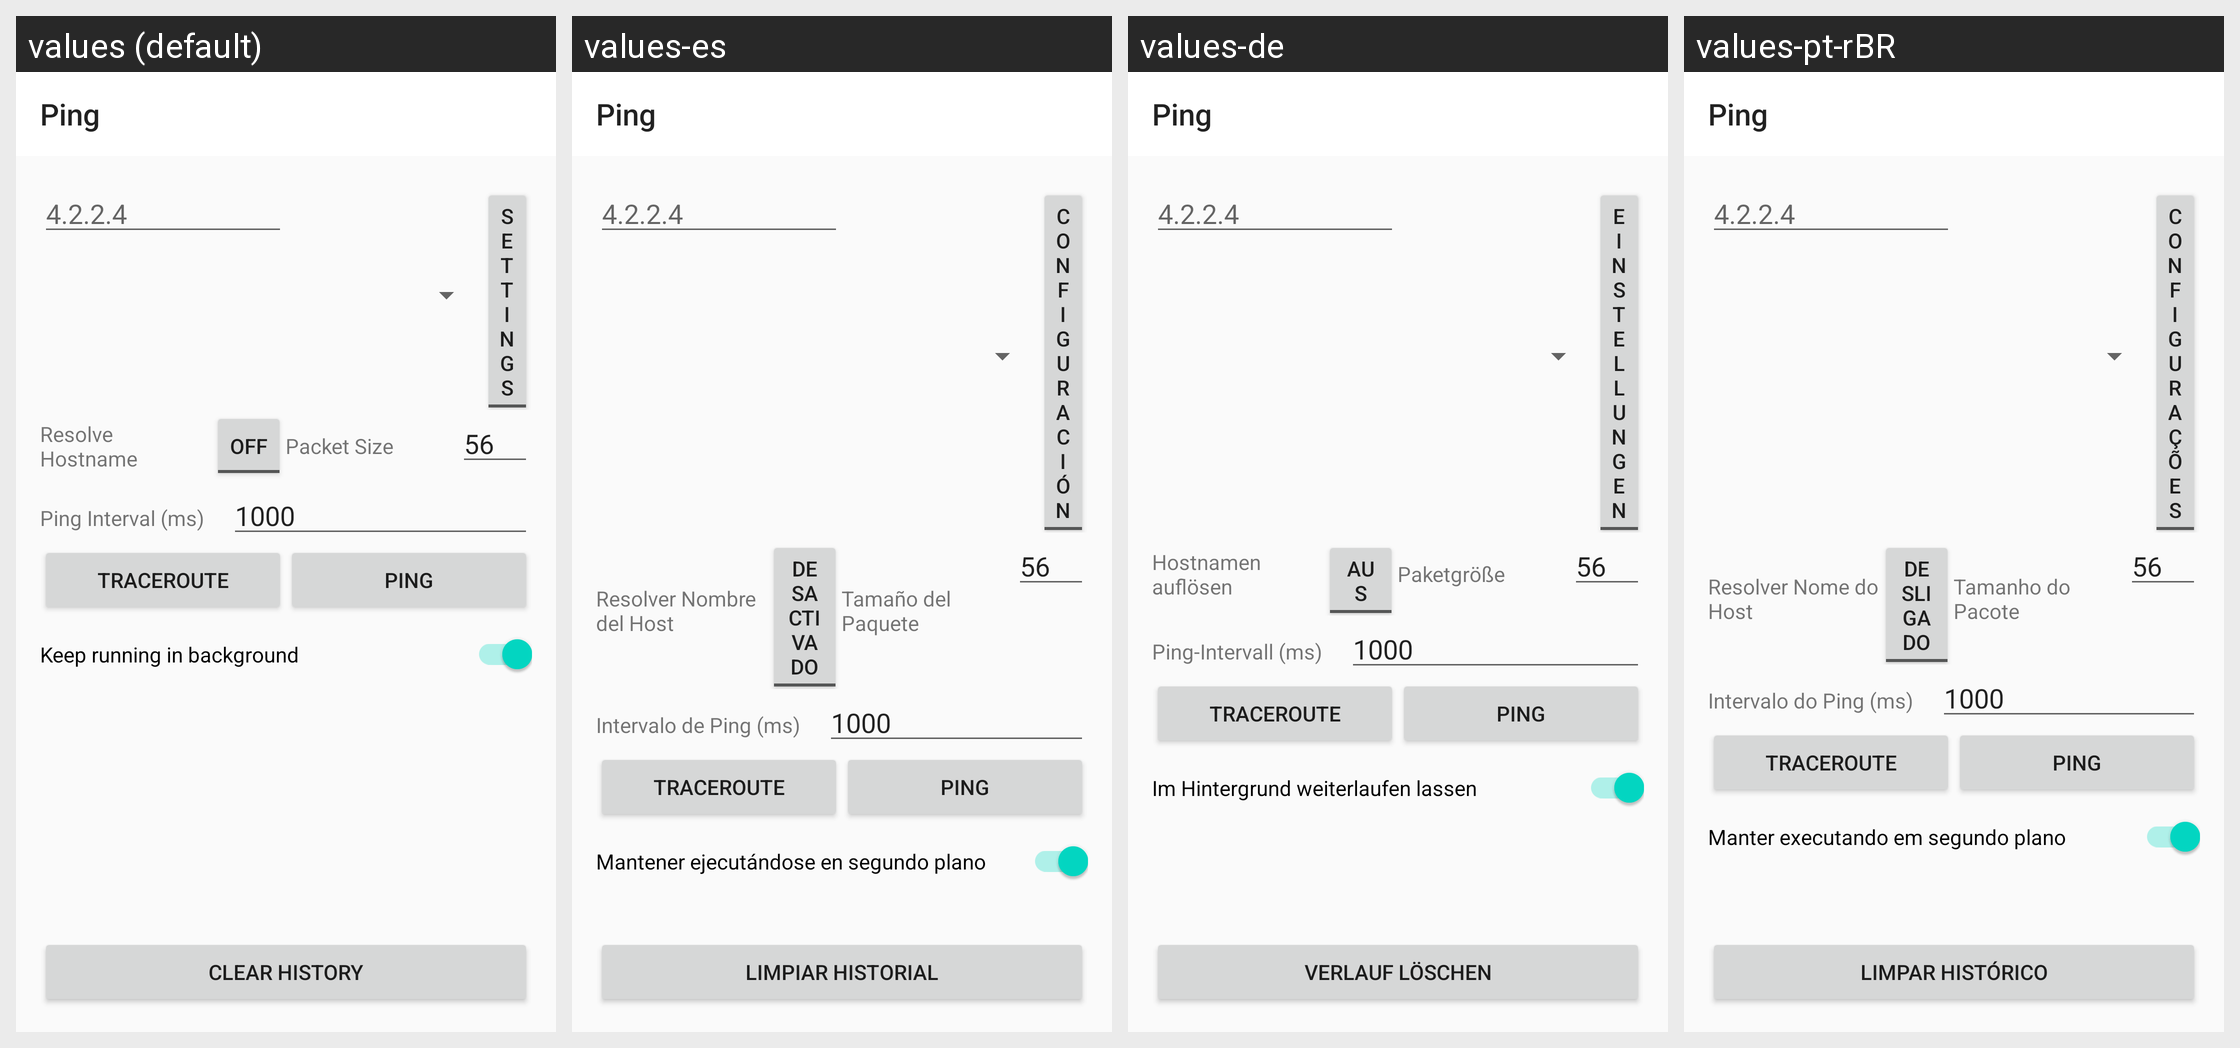

This grid shows one Android layout under several languages. Give, for every string resource on the screen, its name, the default text and each shown locale's text.
Android screen res/layout/activity_main.xml rendered under 4 locales, left to right: values (default), values-es, values-de, values-pt-rBR. Device: Nexus 5 (rendered at 1080×1920; each locale shown at half size, 540×960, under a caption strip naming it); theme Theme.Ping.
Other locales in the repository, not shown: values-af, values-am, values-ar, values-as, values-az, values-be, values-bg, values-bn, values-bs, values-ca, values-cs, values-da, values-el, values-en-rCA, values-en-rGB, values-en-rXC, values-es-rUS, values-et, values-eu, values-fa, values-fi, values-fr, values-fr-rCA, values-gl, values-gu, values-hi, values-hr, values-hu, values-hy, values-in, values-is, values-it, values-iw, values-ja, values-ka, values-kk, values-km, values-kn, values-ko, values-ky, values-lo, values-lt, values-lv, values-mk, values-ml, values-mn, values-mr, values-ms, values-my, values-nb, values-ne, values-nl, values-or, values-pa, values-pl, values-pt, values-pt-rPT, values-ro, values-ru, values-si, values-sk, values-sl, values-sq, values-sr, values-sv, values-sw, values-ta, values-te, values-th, values-tl, values-tr, values-uk, values-ur, values-uz, values-vi, values-zh-rHK, values-zh-rTW, values-zu.
Strings drawn on this screen, with the default value and each locale's value (text and hints the layout hard-codes, and strings that could not be matched under every locale, appear in the picture but are not listed):

app_name
  values: Ping
  values-es: Ping
  values-de: Ping
  values-pt-rBR: Ping

host_hint
  values: 4.2.2.4
  values-es: 4.2.2.4  [not translated; the default value is used]
  values-de: 4.2.2.4  [not translated; the default value is used]
  values-pt-rBR: 4.2.2.4  [not translated; the default value is used]

settings
  values: Settings
  values-es: Configuración
  values-de: Einstellungen
  values-pt-rBR: Configurações

settings_resolve_hostname
  values: Resolve Hostname
  values-es: Resolver Nombre del Host
  values-de: Hostnamen auflösen
  values-pt-rBR: Resolver Nome do Host

off
  values: Off
  values-es: Desactivado
  values-de: Aus
  values-pt-rBR: Desligado

settings_packet_size
  values: Packet Size
  values-es: Tamaño del Paquete
  values-de: Paketgröße
  values-pt-rBR: Tamanho do Pacote

default_packet_size
  values: 56
  values-es: 56  [not translated; the default value is used]
  values-de: 56  [not translated; the default value is used]
  values-pt-rBR: 56  [not translated; the default value is used]

ping_interval
  values: Ping Interval (ms)
  values-es: Intervalo de Ping (ms)
  values-de: Ping-Intervall (ms)
  values-pt-rBR: Intervalo do Ping (ms)

default_ping_interval
  values: 1000
  values-es: 1000  [not translated; the default value is used]
  values-de: 1000  [not translated; the default value is used]
  values-pt-rBR: 1000  [not translated; the default value is used]

start_traceroute
  values: Traceroute
  values-es: Traceroute
  values-de: Traceroute
  values-pt-rBR: Traceroute

start_ping
  values: Ping
  values-es: Ping
  values-de: Ping
  values-pt-rBR: Ping

keep_running_in_background
  values: Keep running in background
  values-es: Mantener ejecutándose en segundo plano
  values-de: Im Hintergrund weiterlaufen lassen
  values-pt-rBR: Manter executando em segundo plano

clear_history
  values: Clear History
  values-es: limpiar historial
  values-de: Verlauf löschen
  values-pt-rBR: limpar histórico
